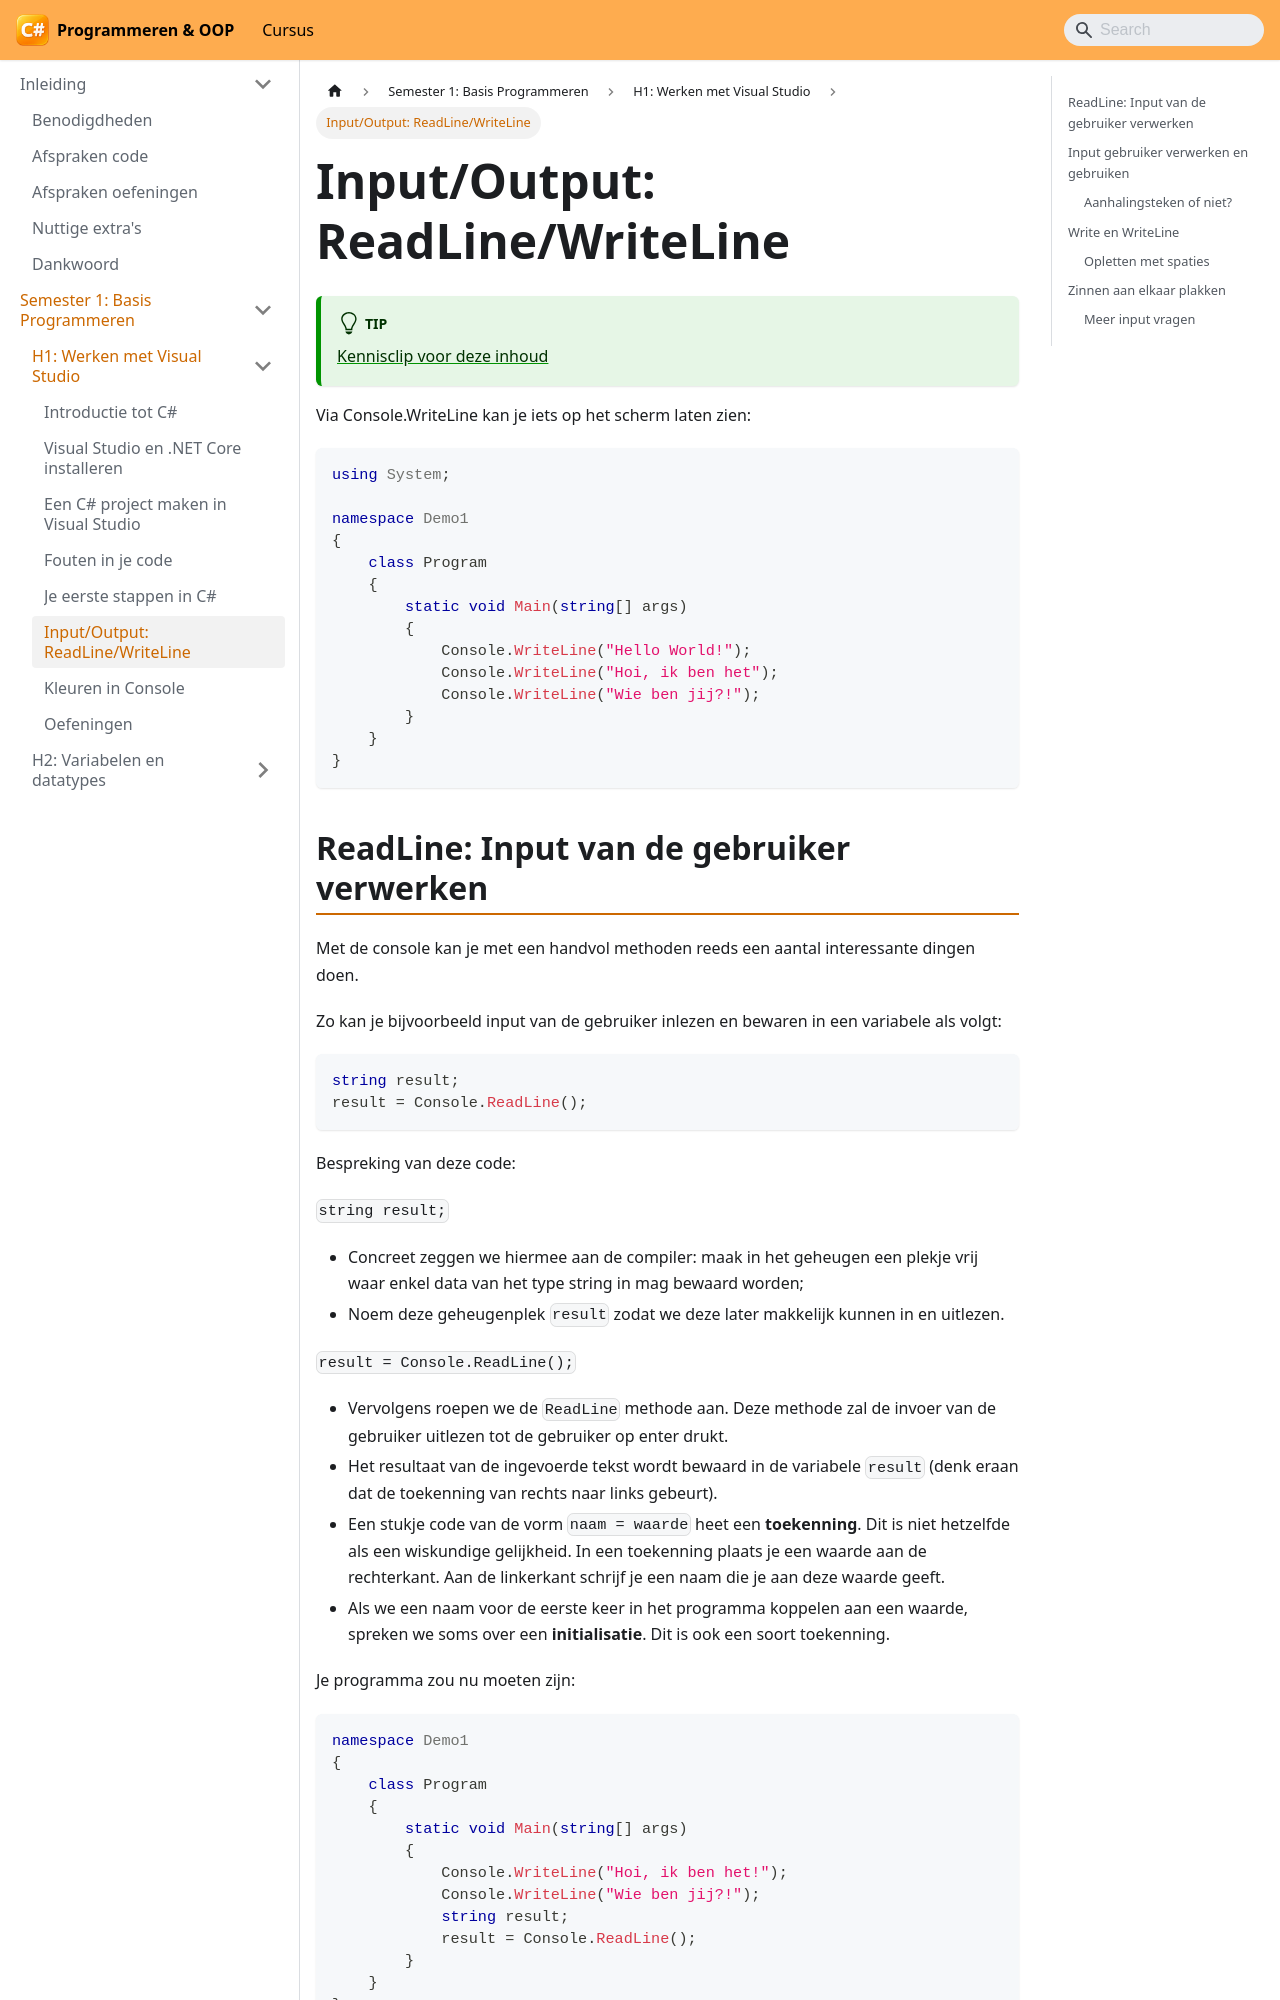

repository: VincentVCAP/graduaat-csharp-programmeren · page: semester-1-programming-principles/h1-werken-met-visual-studio/console/index.html · generator: docusaurus

# Input/Output: ReadLine/WriteLine

:::tip
[Kennisclip voor deze inhoud](https://youtu.be/mfO4oEshg2U)
:::

Via Console.WriteLine kan je iets op het scherm laten zien:

```csharp
using System;

namespace Demo1
{
    class Program
    {
        static void Main(string[] args)
        {
            Console.WriteLine("Hello World!");
            Console.WriteLine("Hoi, ik ben het");
            Console.WriteLine("Wie ben jij?!");
        }
    }
}
```
